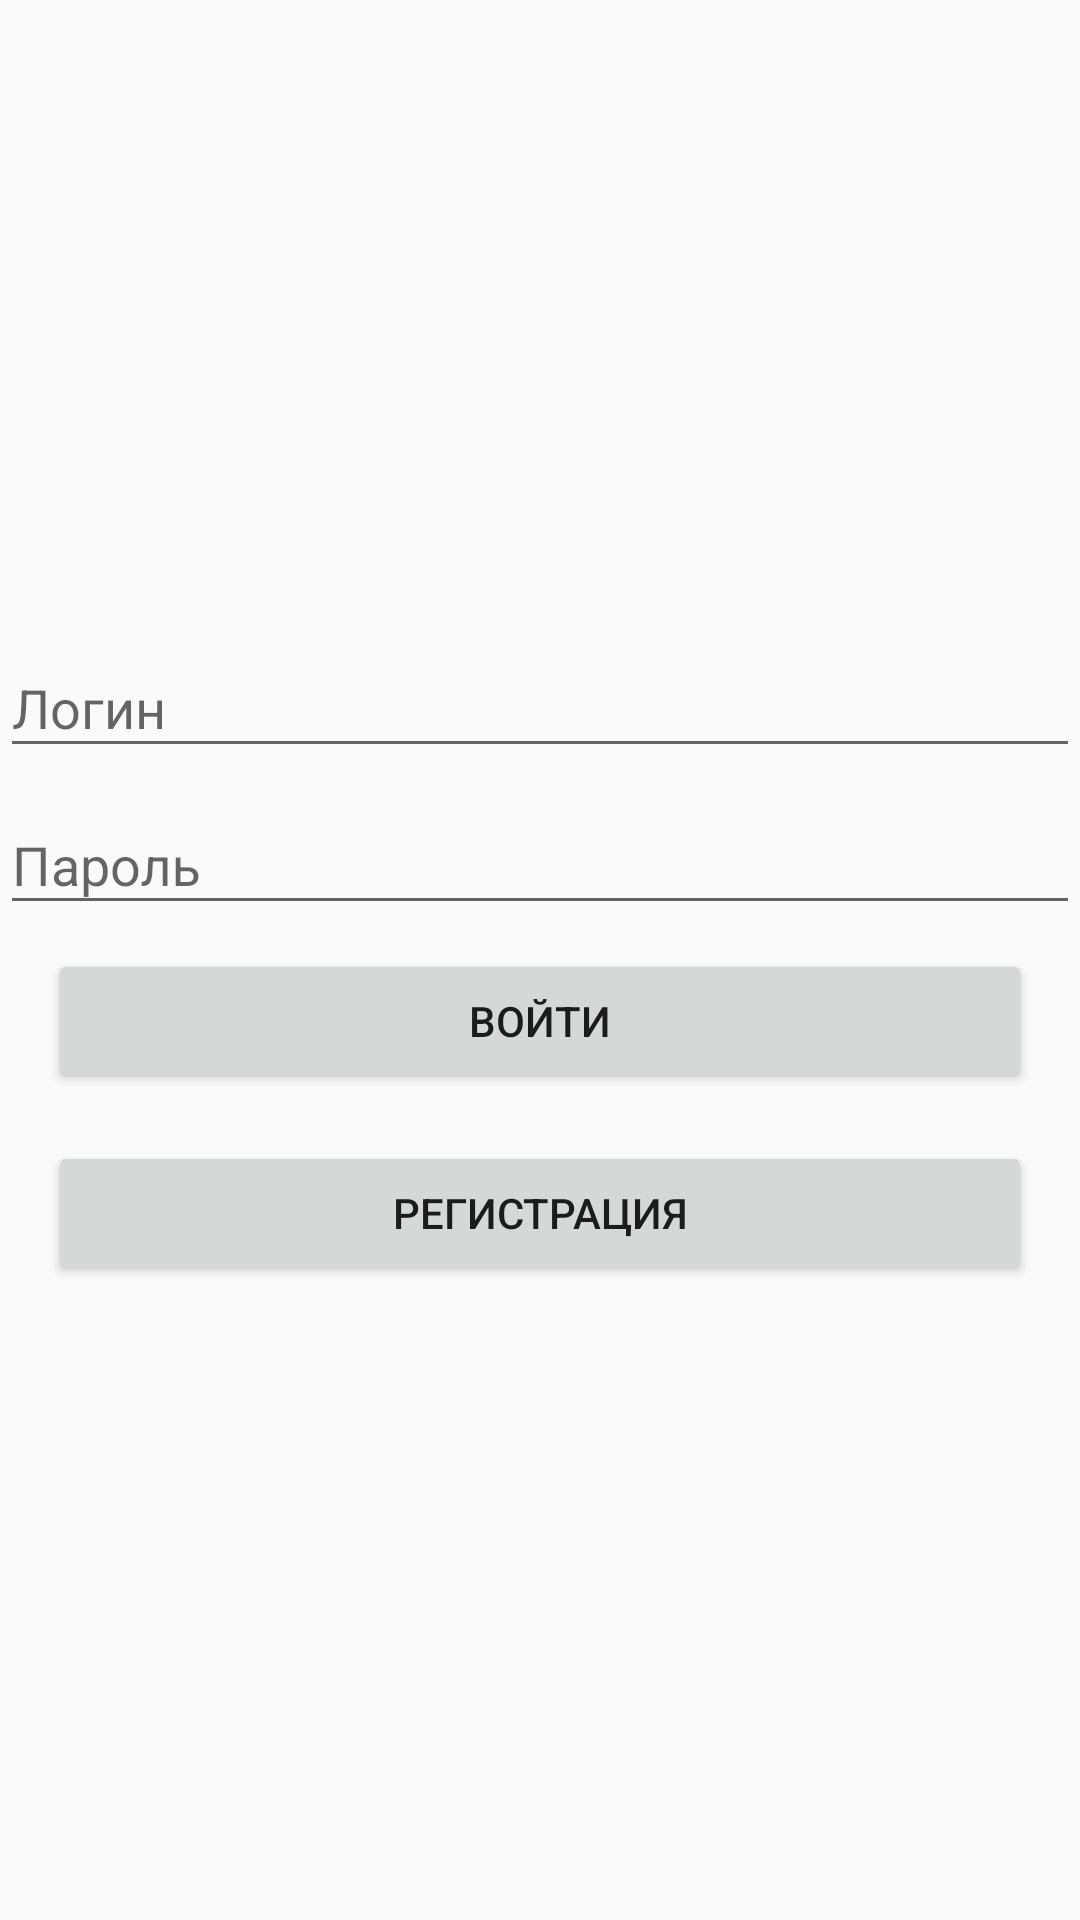

Here is an Android app screen rendered from its layout file. Give the layout XML and the strings, colors and styles it references.
<!-- AndroidManifest.xml: application theme AppTheme -->
<!-- res/layout/fragment_auth.xml -->
<?xml version="1.0" encoding="utf-8"?>
<layout xmlns:android="http://schemas.android.com/apk/res/android"
    xmlns:tools="http://schemas.android.com/tools">

    <LinearLayout
        android:layout_width="match_parent"
        android:layout_height="match_parent"
        android:layout_marginLeft="16dp"
        android:layout_marginRight="16dp"
        android:gravity="center"
        android:orientation="vertical"
        tools:context=".screens.auth.AuthFragment">

        <com.google.android.material.textfield.TextInputLayout
            android:id="@+id/login"
            android:layout_width="match_parent"
            android:layout_height="wrap_content">

            <com.google.android.material.textfield.TextInputEditText
                android:id="@+id/login_edit_text"
                android:layout_width="match_parent"
                android:layout_height="wrap_content"
                android:hint="@string/login"
                android:inputType="text" />
        </com.google.android.material.textfield.TextInputLayout>

        <com.google.android.material.textfield.TextInputLayout
            android:id="@+id/password"
            android:layout_width="match_parent"
            android:layout_height="wrap_content">

            <com.google.android.material.textfield.TextInputEditText
                android:id="@+id/password_edit_text"
                android:layout_width="match_parent"
                android:layout_height="wrap_content"
                android:hint="@string/password"
                android:inputType="textPassword" />
        </com.google.android.material.textfield.TextInputLayout>

        <Button
            android:id="@+id/login_button"
            android:layout_width="match_parent"
            android:layout_height="wrap_content"
            android:layout_marginLeft="16dp"
            android:layout_marginTop="8dp"
            android:layout_marginRight="16dp"
            android:layout_marginBottom="8dp"
            android:text="@string/enter" />

        <Button
            android:id="@+id/register_button"
            android:layout_width="match_parent"
            android:layout_height="wrap_content"
            android:layout_marginLeft="16dp"
            android:layout_marginTop="8dp"
            android:layout_marginRight="16dp"
            android:layout_marginBottom="8dp"
            android:text="@string/register" />

    </LinearLayout>
</layout>
<!-- resources referenced by this layout -->
<resources>
  <string name="enter">Войти</string>
  <string name="login">Логин</string>
  <string name="password">Пароль</string>
  <string name="register">Регистрация</string>
  <style name="AppTheme" parent="Theme.AppCompat.Light.DarkActionBar">
          <item name="colorPrimary">@color/colorPrimary</item>
          <item name="colorPrimaryDark">@color/colorPrimaryDark</item>
          <item name="colorAccent">@color/colorAccent</item>
      </style>
  <color name="colorPrimary">#6200EE</color>
  <color name="colorPrimaryDark">#3700B3</color>
  <color name="colorAccent">#03DAC5</color>
</resources>
